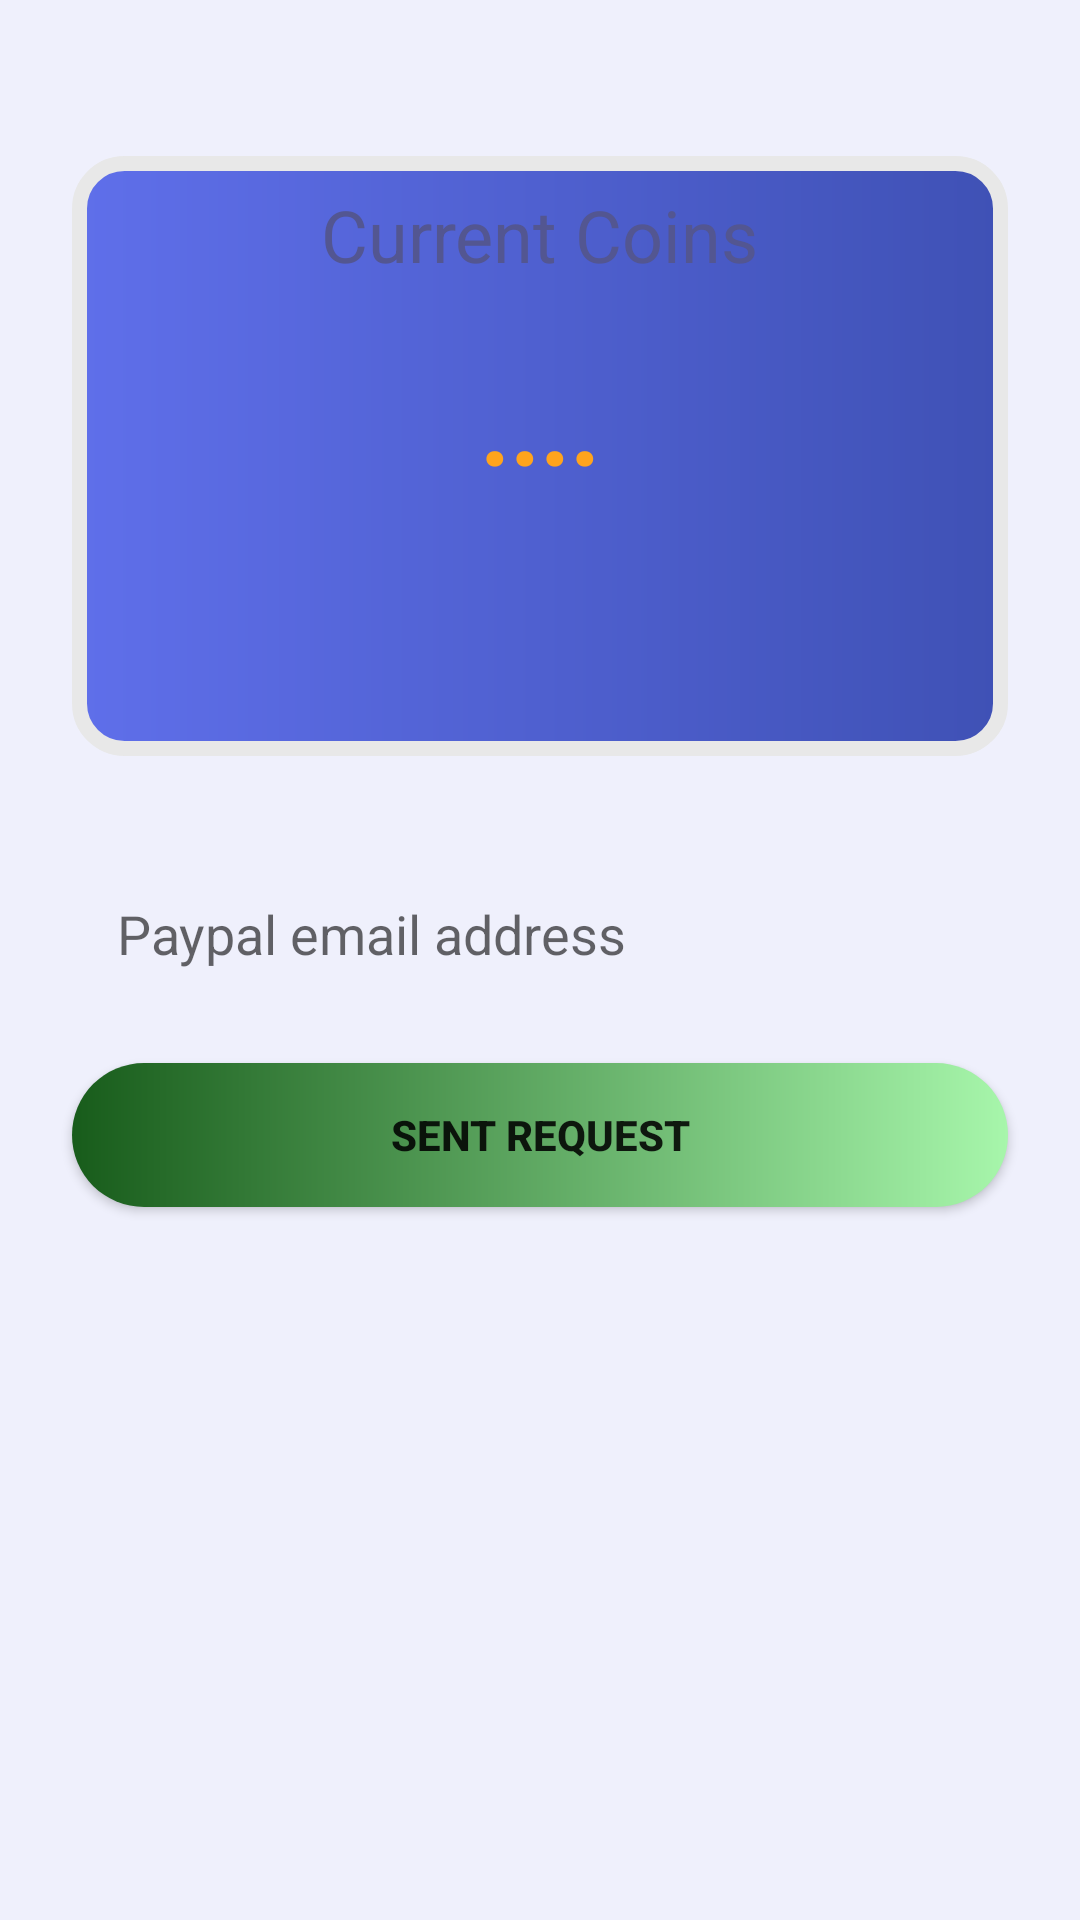

This screen was rendered from an Android layout file. Write that file and the resources it references.
<!-- AndroidManifest.xml: application theme Theme.MyQuiz -->
<!-- res/layout/fragment_wallet.xml -->
<?xml version="1.0" encoding="utf-8"?>
<androidx.constraintlayout.widget.ConstraintLayout xmlns:android="http://schemas.android.com/apk/res/android"
    xmlns:app="http://schemas.android.com/apk/res-auto"
    xmlns:tools="http://schemas.android.com/tools"
    android:id="@+id/emailBox"
    android:layout_width="match_parent"
    android:layout_height="match_parent"
    android:background="@color/bg_color"
    tools:context=".WalletFragment">

    <View
        android:id="@+id/view7"
        android:layout_width="wrap_content"
        android:layout_height="120dp"
        android:background="@drawable/top_background"
        app:layout_constraintEnd_toEndOf="parent"
        app:layout_constraintStart_toStartOf="parent"
        app:layout_constraintTop_toTopOf="parent" />

    <View
        android:id="@+id/view6"
        android:layout_width="0dp"
        android:layout_height="200dp"

        android:layout_marginStart="24dp"
        android:layout_marginTop="52dp"
        android:layout_marginEnd="24dp"
        android:background="@drawable/rounded_box"
        app:layout_constraintEnd_toEndOf="parent"
        app:layout_constraintHorizontal_bias="1.0"
        app:layout_constraintStart_toStartOf="parent"
        app:layout_constraintTop_toTopOf="parent" />

    <TextView
        android:id="@+id/textView5"
        android:layout_width="wrap_content"
        android:layout_height="wrap_content"
        android:layout_marginTop="10dp"
        android:text="Current Coins"
        android:textColor="@color/txt_color2"
        android:textSize="24dp"
        app:layout_constraintEnd_toEndOf="@+id/view6"
        app:layout_constraintStart_toStartOf="@+id/view6"
        app:layout_constraintTop_toTopOf="@+id/view6" />

    <TextView
        android:id="@+id/currentCoins"
        android:layout_width="wrap_content"
        android:layout_height="wrap_content"
        android:layout_marginTop="24dp"
        android:text="...."
        android:textColor="@color/Orange"
        android:textSize="35dp"
        android:textStyle="bold"
        app:layout_constraintEnd_toEndOf="@+id/textView5"
        app:layout_constraintStart_toStartOf="@+id/textView5"
        app:layout_constraintTop_toBottomOf="@+id/textView5" />

    <TextView
        android:id="@+id/requiredCoins"
        android:layout_width="wrap_content"
        android:layout_height="wrap_content"
        android:layout_marginTop="16dp"
        android:text=""
        android:textColor="@color/txt_color2"
        android:textSize="18sp"
        app:layout_constraintEnd_toEndOf="@+id/currentCoins"
        app:layout_constraintStart_toStartOf="@+id/currentCoins"
        app:layout_constraintTop_toBottomOf="@+id/currentCoins" />

    <EditText
        android:id="@+id/payPalId"
        android:layout_width="0dp"
        android:layout_height="wrap_content"
        android:layout_marginTop="32dp"
        android:background="@drawable/textbox"
        android:ems="10"
        android:hint="Paypal email address"
        android:inputType="textPersonName"
        android:padding="15dp"
        android:text=""
        app:layout_constraintEnd_toEndOf="@+id/view6"
        app:layout_constraintStart_toStartOf="@+id/view6"
        app:layout_constraintTop_toBottomOf="@+id/view6" />

    <Button
        android:id="@+id/sentRequest"
        android:layout_width="0dp"
        android:layout_height="wrap_content"
        android:layout_marginTop="16dp"
        android:background="@drawable/btn_2"
        android:text="Sent request"
        android:textStyle="bold"
        app:layout_constraintEnd_toEndOf="@+id/payPalId"
        app:layout_constraintStart_toStartOf="@+id/payPalId"
        app:layout_constraintTop_toBottomOf="@+id/payPalId" />
</androidx.constraintlayout.widget.ConstraintLayout>
<!-- resources referenced by this layout -->
<resources>
  <color name="Orange">#FFA41D</color>
  <color name="bg_color">#eff0fc</color>
  <color name="txt_color2">#535691</color>
  <!-- drawable btn_2 (drawable) -->
  <?xml version="1.0" encoding="utf-8"?>
  <shape xmlns:android="http://schemas.android.com/apk/res/android">
      <gradient android:startColor="@color/Green" android:endColor="@color/darkGreen"
          android:angle="180"/>
      <corners android:radius="30dp"/>
  </shape>
  <!-- drawable rounded_box (drawable) -->
  <?xml version="1.0" encoding="utf-8"?>
  <shape xmlns:android="http://schemas.android.com/apk/res/android">
  <gradient android:startColor="@color/colorPurple" android:endColor="@color/BLUE"/>
      <corners android:radius="15dp"/>
      <stroke android:color="@color/lightGray" android:width="5dp"/>
  </shape>
  <style name="Theme.MyQuiz" parent="Theme.MaterialComponents.DayNight.NoActionBar">
          
          <item name="colorPrimary">@color/colorPrimary</item>
          <item name="colorPrimaryVariant">@color/colorPrimary</item>
          <item name="colorOnPrimary">@color/white</item>
          
          <item name="colorSecondary">@color/teal_200</item>
          <item name="colorSecondaryVariant">@color/teal_700</item>
          <item name="colorOnSecondary">@color/black</item>
          
          <item name="android:statusBarColor" tools:targetApi="l">?attr/colorPrimaryVariant</item>
          
      </style>
  <color name="Green">#A7F6AB</color>
  <color name="darkGreen">#185c1b</color>
  <color name="colorPurple">#5f6fea</color>
  <color name="BLUE">#3F51B5</color>
  <color name="lightGray">#e8e8e8</color>
  <color name="colorPrimary">#5f6fea</color>
  <color name="white">#FFFFFFFF</color>
  <color name="teal_200">#FF03DAC5</color>
  <color name="teal_700">#FF018786</color>
  <color name="black">#FF000000</color>
</resources>
